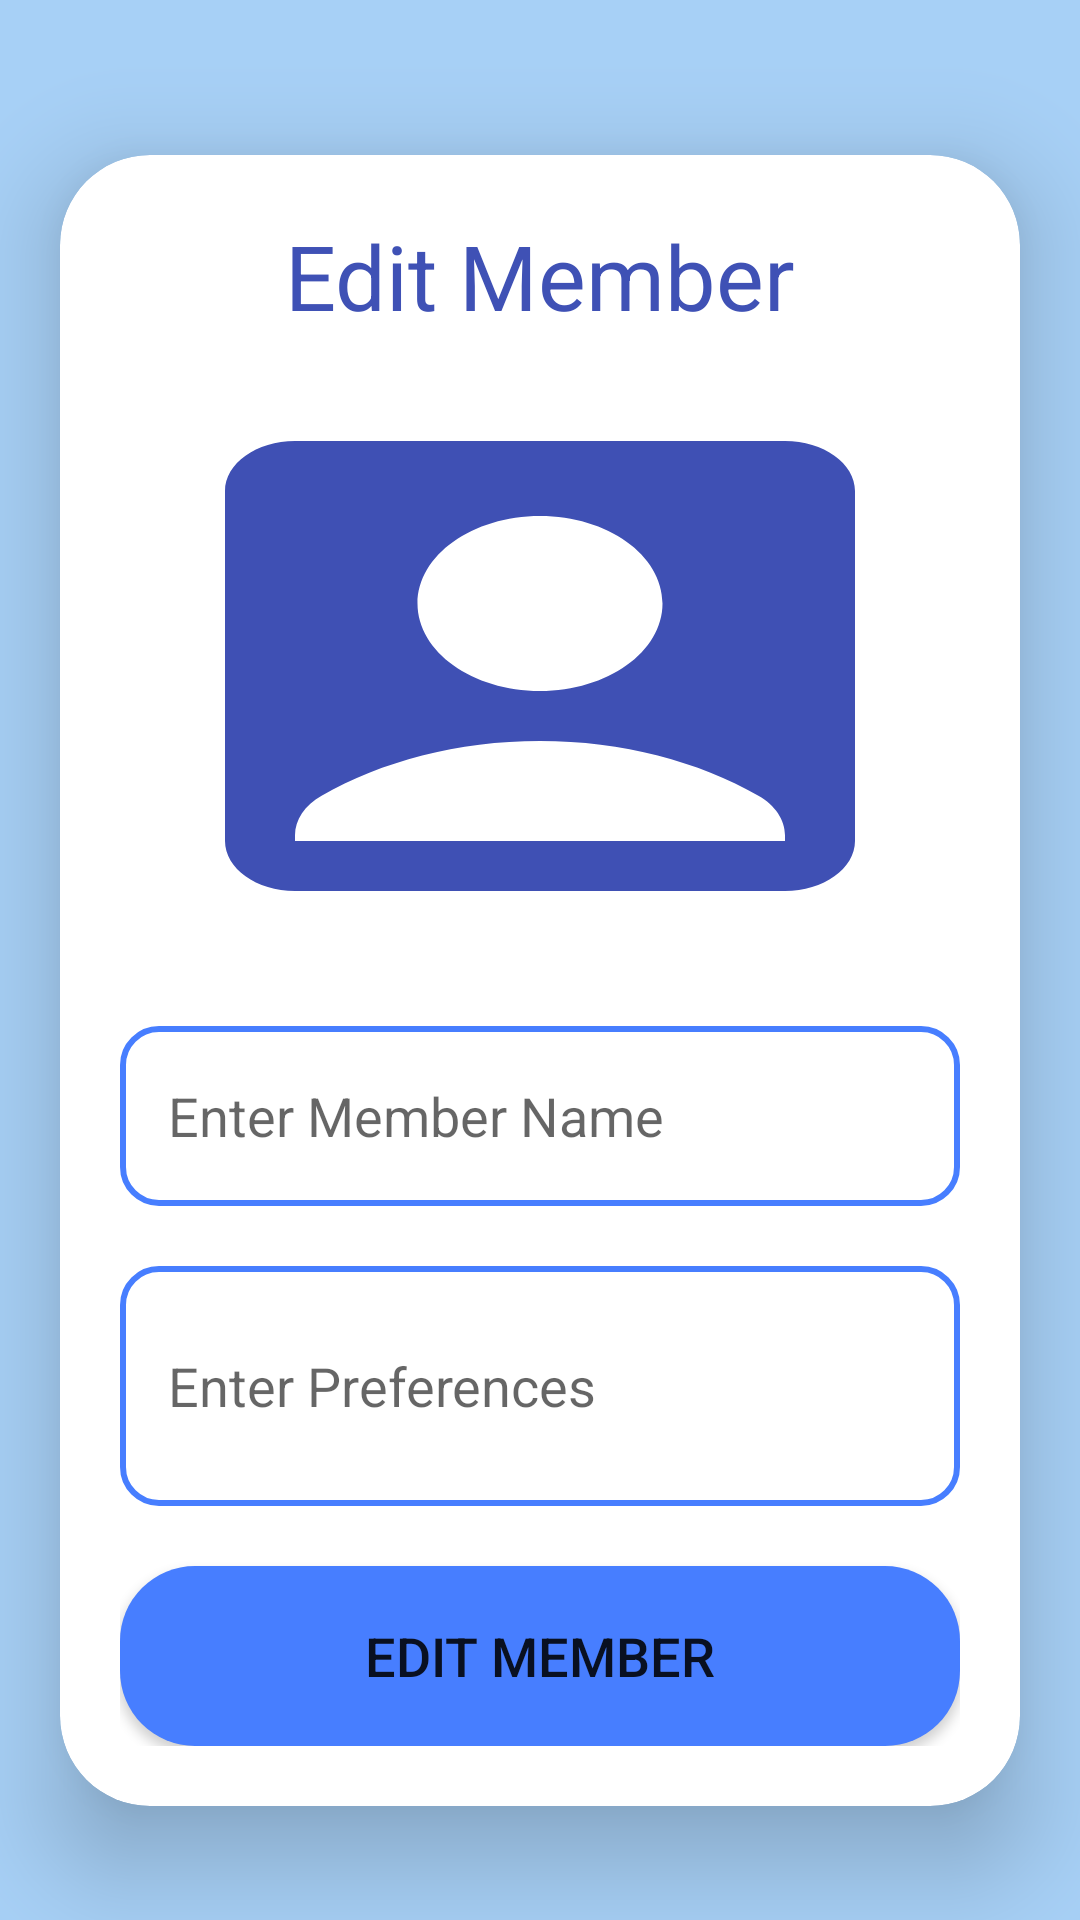

The Android layout XML behind this screen, and the referenced resources:
<!-- AndroidManifest.xml: application theme Theme.FunctioningLogin -->
<!-- res/layout/fragment_edit_member.xml -->
<?xml version="1.0" encoding="utf-8"?>
<ScrollView
    xmlns:android="http://schemas.android.com/apk/res/android"
    xmlns:app="http://schemas.android.com/apk/res-auto"
    xmlns:tools="http://schemas.android.com/tools"
    android:layout_width="match_parent"
    android:layout_height="match_parent"
    android:background="@color/light_blue"
    android:orientation="vertical"
    tools:context=".HomePage.MemberManagment.MemberDataUploadFragment">

    <androidx.cardview.widget.CardView
        android:layout_width="match_parent"
        android:layout_height="wrap_content"
        android:layout_marginTop="7dp"
        android:layout_marginEnd="20dp"
        android:layout_marginStart="20dp"
        app:cardCornerRadius="30dp"
        app:cardElevation="20dp"
        android:layout_gravity="center_vertical">

        <LinearLayout
            android:layout_width="match_parent"
            android:layout_height="wrap_content"
            android:layout_gravity="center_vertical"
            android:background="@drawable/white_background"
            android:orientation="vertical"
            android:padding="20dp">

            <TextView
                android:layout_width="match_parent"
                android:layout_height="wrap_content"
                android:text="@string/edit_member"
                android:textAlignment="center"
                android:textColor="@color/christmas_blue"
                android:textSize="30sp" />

            <ImageView
                android:id="@+id/editmemberImageView"
                android:layout_width="match_parent"
                android:layout_height="200dp"
                android:layout_marginTop="10dp"
                android:importantForAccessibility="no"
                android:scaleType="fitXY"
                android:src="@drawable/baseline_account_box_24" />

            <EditText
                android:id="@+id/editmemberNameEditText"
                android:layout_width="match_parent"
                android:layout_height="60dp"
                android:layout_marginTop="20dp"
                android:autofillHints=""
                android:background="@drawable/borderblue"
                android:gravity="start|center_vertical"
                android:hint="@string/enter_member_name"
                android:padding="16dp"
                android:textColor="@color/BorderBlue" />

            <EditText
                android:id="@+id/editmemberRoleEditText"
                android:layout_width="match_parent"
                android:layout_height="80dp"
                android:layout_marginTop="20dp"
                android:background="@drawable/borderblue"
                android:gravity="start|center_vertical"
                android:hint="@string/enter_preferences"
                android:padding="16dp"
                android:textColor="@color/BorderBlue" />



            <Button
                android:id="@+id/editMemberButton"
                android:layout_width="match_parent"
                android:layout_height="60dp"
                android:layout_marginTop="20dp"
                android:background="@drawable/rounded_blue"
                android:text="@string/edit_member"
                android:textSize="18sp"
                app:cornerRadius="20dp" />
        </LinearLayout>
    </androidx.cardview.widget.CardView>
</ScrollView>
<!-- resources referenced by this layout -->
<resources>
  <color name="BorderBlue">#477EFF</color>
  <color name="christmas_blue">#3F51B5</color>
  <color name="light_blue">#A7D0F6</color>
  <!-- drawable baseline_account_box_24 (drawable) -->
  <vector xmlns:android="http://schemas.android.com/apk/res/android" android:height="24dp" android:tint="#3F50B4" android:viewportHeight="24" android:viewportWidth="24" android:width="24dp">
        
      <path android:fillColor="@android:color/white" android:pathData="M19,3H5C3.9,3 3,3.9 3,5v14c0,1.1 0.9,2 2,2h14c1.1,0 2,-0.9 2,-2V5C21,3.9 20.1,3 19,3zM12,6c1.93,0 3.5,1.57 3.5,3.5c0,1.93 -1.57,3.5 -3.5,3.5s-3.5,-1.57 -3.5,-3.5C8.5,7.57 10.07,6 12,6zM19,19H5v-0.23c0,-0.62 0.28,-1.2 0.76,-1.58C7.47,15.82 9.64,15 12,15s4.53,0.82 6.24,2.19c0.48,0.38 0.76,0.97 0.76,1.58V19z"/>
      
  </vector>
  <!-- drawable borderblue (drawable) -->
  <shape xmlns:android="http://schemas.android.com/apk/res/android"
      android:shape="rectangle">
      <solid android:color="@android:color/transparent"/>
      <stroke
          android:width="2dp"
          android:color="@color/BorderBlue"/>
      <corners android:radius="12dp"/>
  </shape>
  <!-- drawable rounded_blue (drawable) -->
  <shape xmlns:android="http://schemas.android.com/apk/res/android"
      android:shape="rectangle">
      <corners android:radius="25dp"/>
      <solid android:color="@color/BorderBlue"/>  
  </shape>
  <string name="edit_member">Edit Member</string>
  <string name="enter_member_name">Enter Member Name</string>
  <string name="enter_preferences">Enter Preferences</string>
  <style name="Theme.FunctioningLogin" parent="Theme.MaterialComponents.DayNight.NoActionBar">
          
          <item name="colorPrimary">@color/christmas_blue</item>
          <item name="colorPrimaryVariant">@color/BorderBlue</item>
          <item name="colorOnPrimary">@color/white</item>
          
          <item name="colorSecondary">@color/teal_200</item>
          <item name="colorSecondaryVariant">@color/teal_700</item>
          <item name="colorOnSecondary">@color/christmas_blue</item>
          
          <item name="android:statusBarColor">@color/christmas_blue</item>
          
      </style>
  <color name="white">#FFFFFFFF</color>
  <color name="teal_200">#FF03DAC5</color>
  <color name="teal_700">#FF018786</color>
</resources>
